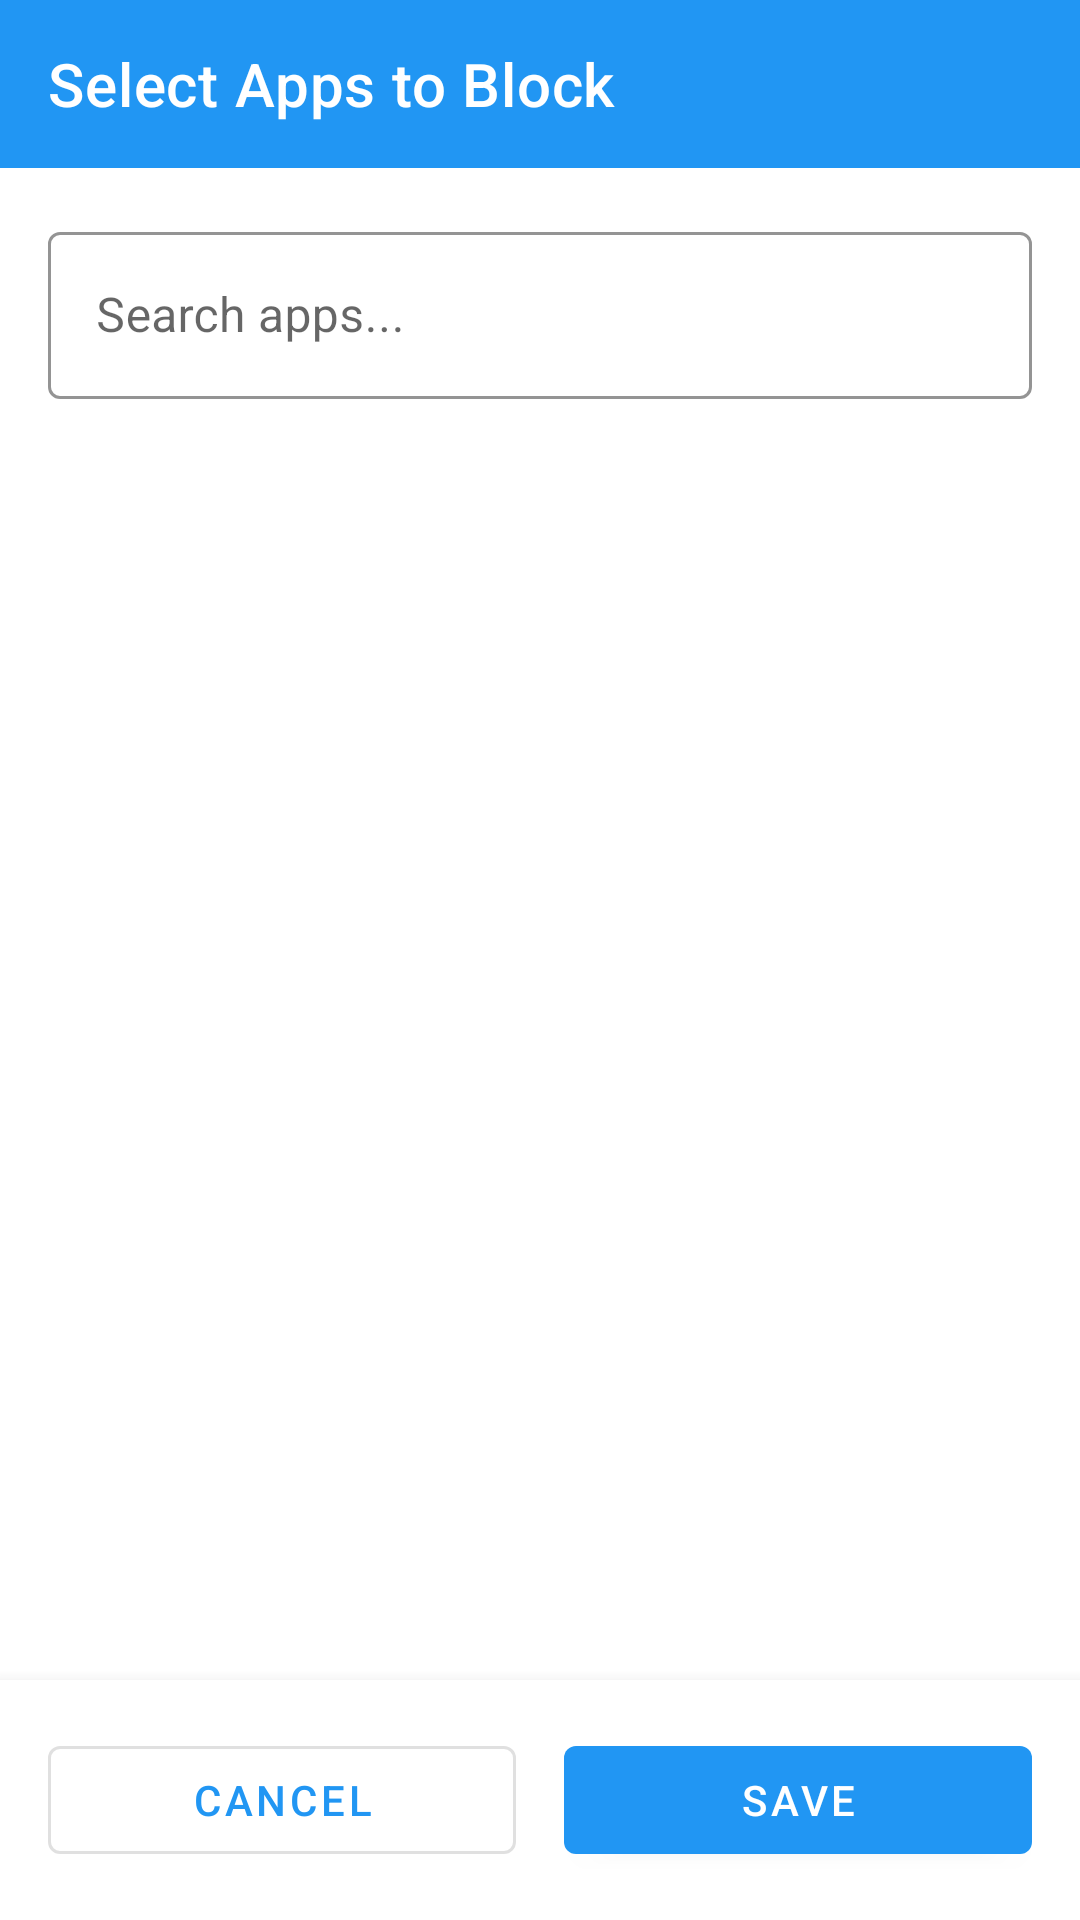

Produce the Android XML layout that renders to this screen, including the resource entries it uses.
<!-- AndroidManifest.xml: activity theme Theme.ScreenTimeBlocker.AppPicker -->
<!-- res/layout/activity_app_picker.xml -->
<?xml version="1.0" encoding="utf-8"?>
<LinearLayout xmlns:android="http://schemas.android.com/apk/res/android"
    xmlns:app="http://schemas.android.com/apk/res-auto"
    android:layout_width="match_parent"
    android:layout_height="match_parent"
    android:orientation="vertical"
    android:background="@color/background">

    
    <com.google.android.material.appbar.MaterialToolbar
        android:id="@+id/toolbar"
        android:layout_width="match_parent"
        android:layout_height="?attr/actionBarSize"
        android:background="@color/primary"
        app:title="@string/app_picker_title"
        app:titleTextColor="@android:color/white"
        app:navigationIcon="@drawable/ic_close"
        app:navigationIconTint="@android:color/white" />

    
    <com.google.android.material.textfield.TextInputLayout
        android:id="@+id/searchLayout"
        style="@style/Widget.MaterialComponents.TextInputLayout.OutlinedBox"
        android:layout_width="match_parent"
        android:layout_height="wrap_content"
        android:layout_margin="16dp"
        app:boxStrokeColor="@color/primary"
        app:hintTextColor="@color/primary">

        <com.google.android.material.textfield.TextInputEditText
            android:id="@+id/searchEditText"
            android:layout_width="match_parent"
            android:layout_height="wrap_content"
            android:hint="@string/app_picker_search_hint"
            android:inputType="text"
            android:maxLines="1" />

    </com.google.android.material.textfield.TextInputLayout>

    
    <TextView
        android:id="@+id/selectedCountText"
        android:layout_width="match_parent"
        android:layout_height="wrap_content"
        android:paddingHorizontal="16dp"
        android:paddingBottom="8dp"
        android:textColor="@color/text_secondary"
        android:textSize="14sp" />

    
    <ProgressBar
        android:id="@+id/loadingProgress"
        android:layout_width="wrap_content"
        android:layout_height="wrap_content"
        android:layout_gravity="center"
        android:visibility="gone" />

    
    <androidx.recyclerview.widget.RecyclerView
        android:id="@+id/appRecyclerView"
        android:layout_width="match_parent"
        android:layout_height="0dp"
        android:layout_weight="1"
        android:clipToPadding="false"
        android:paddingBottom="80dp" />

    
    <LinearLayout
        android:layout_width="match_parent"
        android:layout_height="wrap_content"
        android:orientation="horizontal"
        android:padding="16dp"
        android:background="@color/background"
        android:elevation="8dp">

        <com.google.android.material.button.MaterialButton
            android:id="@+id/cancelButton"
            style="@style/Widget.MaterialComponents.Button.OutlinedButton"
            android:layout_width="0dp"
            android:layout_height="wrap_content"
            android:layout_weight="1"
            android:layout_marginEnd="8dp"
            android:text="@string/app_picker_cancel" />

        <com.google.android.material.button.MaterialButton
            android:id="@+id/saveButton"
            android:layout_width="0dp"
            android:layout_height="wrap_content"
            android:layout_weight="1"
            android:layout_marginStart="8dp"
            android:text="@string/app_picker_save" />

    </LinearLayout>

</LinearLayout>
<!-- resources referenced by this layout -->
<resources>
  <color name="background">#FFFFFF</color>
  <color name="primary">#2196F3</color>
  <color name="text_secondary">#757575</color>
  <string name="app_picker_cancel">Cancel</string>
  <string name="app_picker_save">Save</string>
  <string name="app_picker_search_hint">Search apps...</string>
  <string name="app_picker_title">Select Apps to Block</string>
  <style name="Theme.ScreenTimeBlocker.AppPicker" parent="Theme.MaterialComponents.DayNight.DarkActionBar">
          <item name="colorPrimary">@color/primary</item>
          <item name="colorPrimaryDark">@color/primary_dark</item>
          <item name="colorAccent">@color/accent</item>
          <item name="android:windowBackground">@color/background</item>
      </style>
  <color name="primary_dark">#1976D2</color>
  <color name="accent">#FF9800</color>
</resources>
